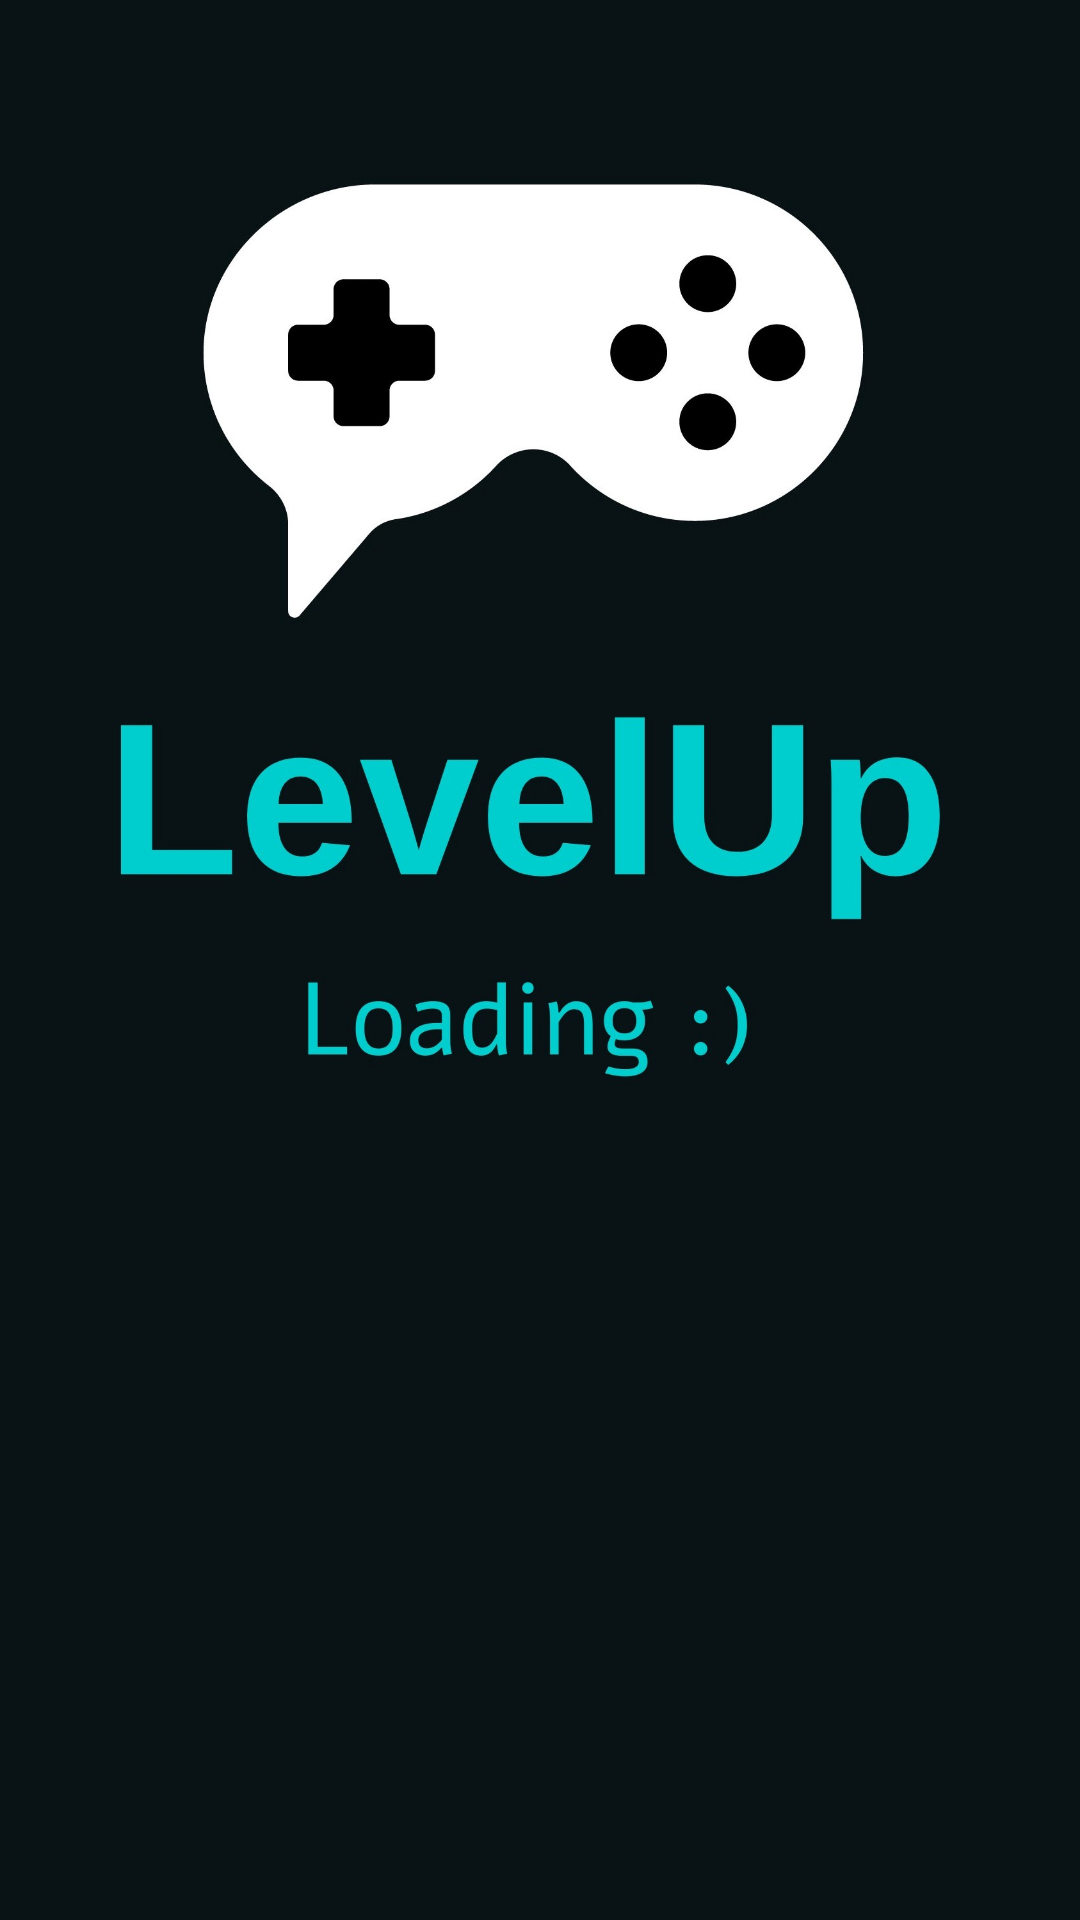

Layout XML and referenced resources for this Android screen:
<!-- AndroidManifest.xml: application theme Theme.LevelUp -->
<!-- res/layout/fragment_chat.xml -->
<?xml version="1.0" encoding="utf-8"?>
<LinearLayout xmlns:android="http://schemas.android.com/apk/res/android"
    xmlns:app="http://schemas.android.com/apk/res-auto"
    xmlns:tools="http://schemas.android.com/tools"
    android:layout_width="match_parent"
    android:layout_height="match_parent"
    android:orientation="vertical"
    tools:context=".Fragments.ChatFragment">

    <ImageView
        android:id="@+id/overlayImage"
        android:layout_width="match_parent"
        android:layout_height="match_parent"
        android:src="@drawable/loadingoverlay"
        android:scaleType="centerCrop"
        android:visibility="visible"
        android:alpha="1.0" />

    
    <LinearLayout
        android:layout_width="match_parent"
        android:layout_height="wrap_content"
        android:orientation="horizontal"
        android:padding="8dp">

        <ImageButton
            android:id="@+id/returnButton"
            android:layout_width="57dp"
            android:layout_height="59dp"
            android:layout_weight="1"
            android:backgroundTint="@android:color/transparent"
            android:scaleType="centerInside"
            android:src="@drawable/returnicon" />

        <TextView
            android:id="@+id/nicknameTextView"
            android:layout_width="249dp"
            android:layout_height="61dp"
            android:layout_weight="1"
            android:gravity="center"
            android:text="Nickname"
            android:textSize="18sp"
            android:textStyle="bold" />

        <ImageButton
            android:id="@+id/favpersonbutton"
            android:layout_width="wrap_content"
            android:layout_height="63dp"
            android:backgroundTint="@android:color/transparent"
            android:src="@android:drawable/star_big_off" />

        <ImageButton
            android:id="@+id/blockbutton"
            android:layout_width="32dp"
            android:layout_height="60dp"
            android:background="@android:color/transparent"
            android:backgroundTint="@android:color/transparent"
            android:scaleType="centerInside"
            android:src="@drawable/blockbtn" />
    </LinearLayout>

    
    <androidx.recyclerview.widget.RecyclerView
        android:id="@+id/messagesRecyclerView"
        android:layout_width="match_parent"
        android:layout_height="0dp"
        android:layout_weight="1"
        android:padding="8dp" />

    
    <LinearLayout
        android:layout_width="match_parent"
        android:layout_height="wrap_content"
        android:orientation="horizontal"
        android:padding="8dp">

        <EditText
            android:id="@+id/messageEditText"
            android:layout_width="0dp"
            android:layout_height="wrap_content"
            android:layout_weight="1"
            android:hint="Type a message" />


        <ImageButton
            android:id="@+id/sendButton"
            android:layout_width="66dp"
            android:layout_height="60dp"
            android:backgroundTint="#00FFFFFF"
            android:scaleType="fitXY"
            android:src="@drawable/sendbtnimage" />
    </LinearLayout>


</LinearLayout>
<!-- resources referenced by this layout -->
<resources>
  <!-- drawable blockbtn: png bitmap (drawable, 2745 bytes) -->
  <!-- drawable loadingoverlay: jpg bitmap (drawable, 177476 bytes) -->
  <!-- drawable returnicon: png bitmap (drawable, 50539 bytes) -->
  <!-- drawable sendbtnimage: png bitmap (drawable, 3267 bytes) -->
  <style name="Theme.LevelUp" parent="Theme.Material3.DayNight.NoActionBar">
          
          <item name="colorPrimary">@color/colorPrimary</item>
          <item name="colorPrimaryDark">@color/colorPrimaryDark</item>
          <item name="colorAccent">@color/colorAccent</item>
          <item name="android:statusBarColor">@color/statusBarColor</item>
          <item name="android:buttonStyle">@style/CustomButtonStyle</item>
      </style>
  <color name="colorPrimary">#FAFAFA</color>
  <color name="colorPrimaryDark">#F5EBE9</color>
  <color name="colorAccent">#000000</color>
  <color name="statusBarColor">#F5EBE9</color>
  <style name="CustomButtonStyle" parent="Widget.Material3.Button">
          <item name="android:background">@drawable/buttondesign</item>
          <item name="android:backgroundTint">@null</item>
      </style>
  <!-- drawable buttondesign (drawable) -->
  <?xml version="1.0" encoding="utf-8"?>
  <selector xmlns:android="http://schemas.android.com/apk/res/android">
      <item android:state_pressed="true">
          <shape android:shape="rectangle">
              <solid android:color="@android:color/holo_red_dark" />
              <corners android:radius="8dp" />
          </shape>
      </item>
      <item>
          <shape android:shape="rectangle">
              <solid android:color="@android:color/holo_red_light" />
              <corners android:radius="8dp" />
          </shape>
      </item>
  </selector>
</resources>
